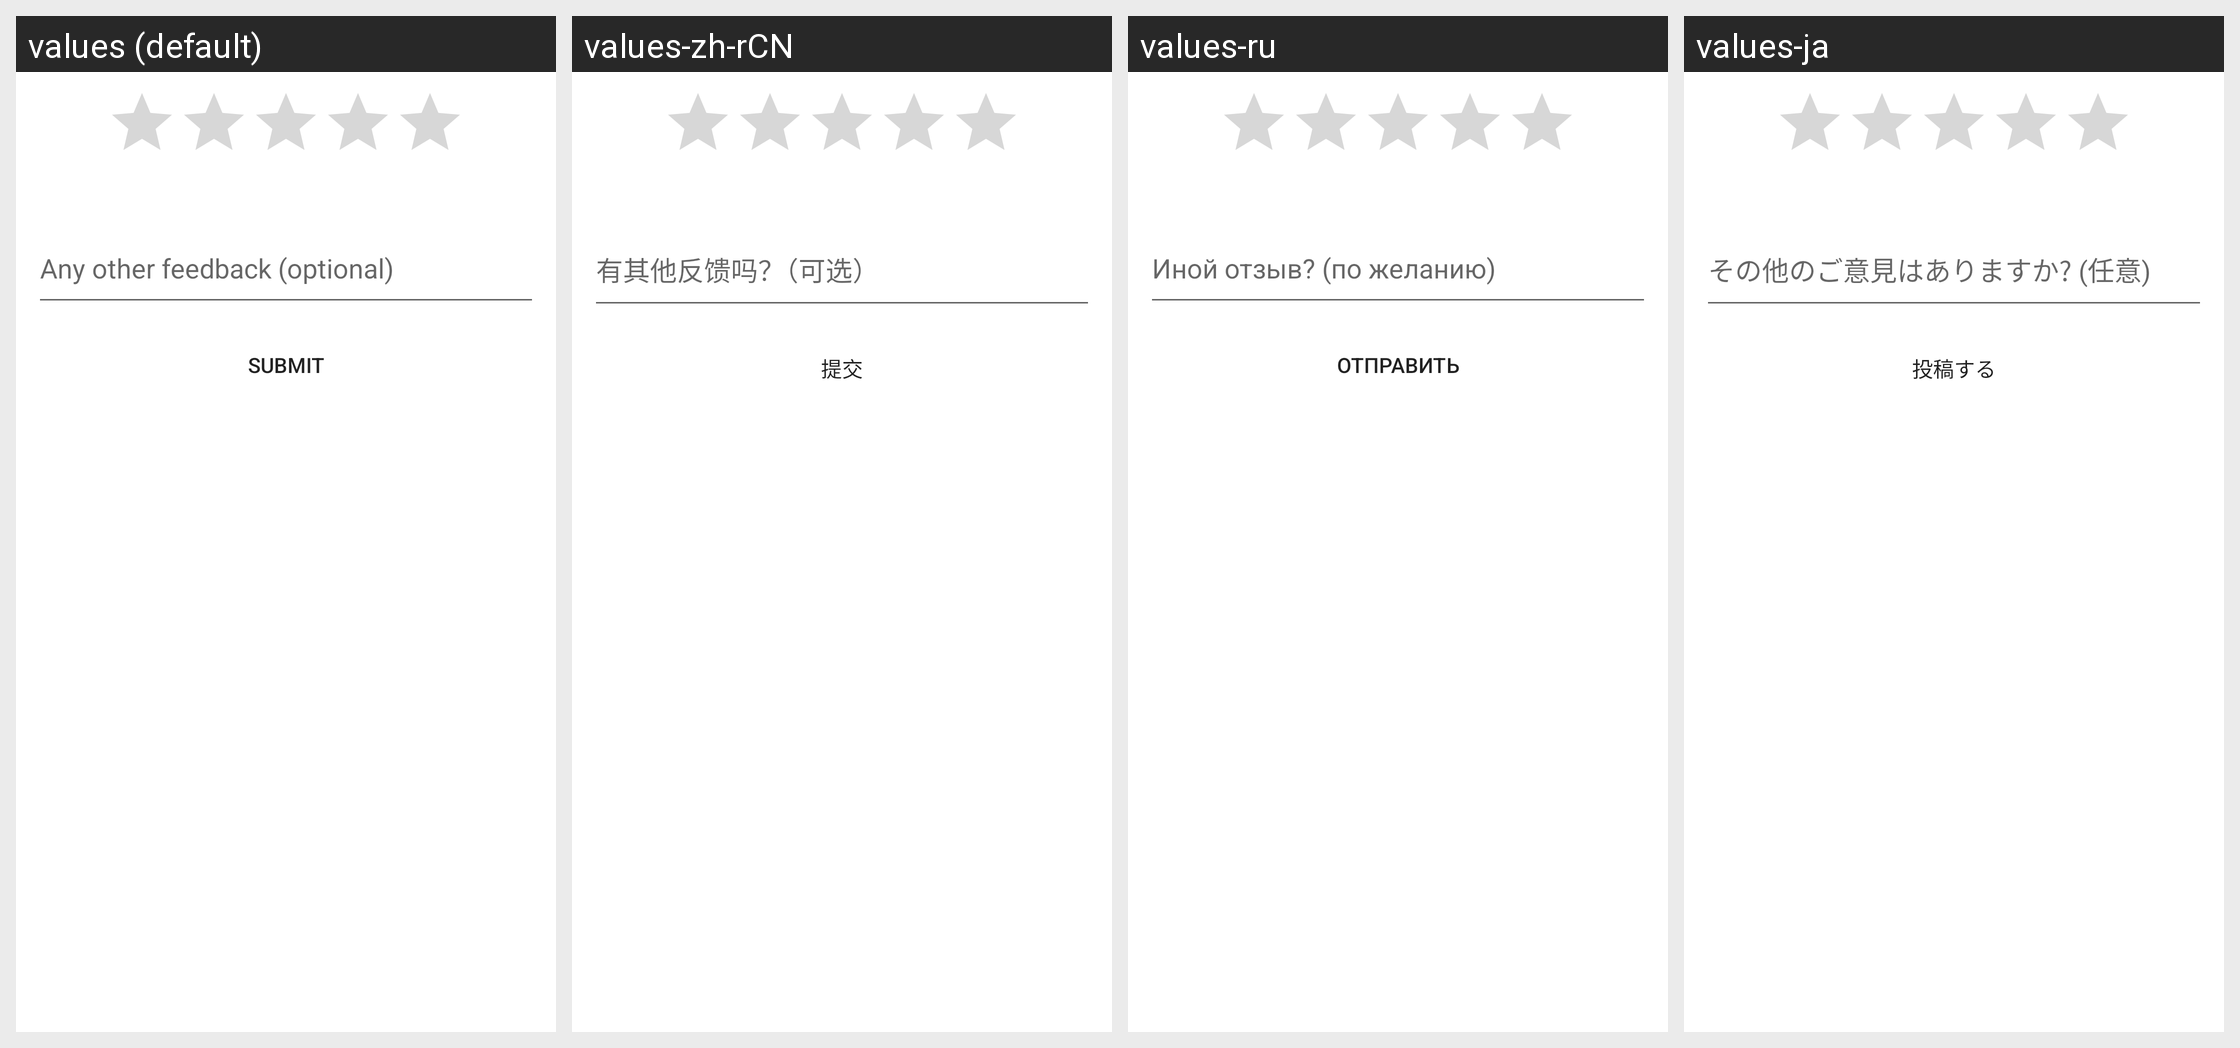

For this localized Android screen grid, give each drawn string resource with its value in every locale shown.
Android screen res/layout/hs__csat_dialog.xml rendered under 4 locales, left to right: values (default), values-zh-rCN, values-ru, values-ja. Device: Nexus 5 (rendered at 1080×1920; each locale shown at half size, 540×960, under a caption strip naming it); theme Theme.MaterialComponents.DayNight.NoActionBar.
Other locales in the repository, not shown: values-cs, values-da, values-de, values-es, values-es-rUS, values-fi, values-fr, values-fr-rCA, values-hu, values-in, values-it, values-iw, values-ko, values-nl, values-no, values-pt, values-pt-rBR, values-pt-rPT, values-sl, values-sv, values-th, values-tr, values-vi, values-zh-rHK, values-zh-rTW.
Strings drawn on this screen, with the default value and each locale's value (text and hints the layout hard-codes, and strings that could not be matched under every locale, appear in the picture but are not listed):

hs__csat_additonal_feedback_message
  values: Any other feedback (optional)
  values-zh-rCN: 有其他反馈吗？（可选）
  values-ru: Иной отзыв? (по желанию)
  values-ja: その他のご意見はありますか? (任意)

hs__submit_conversation_btn
  values: Submit
  values-zh-rCN: 提交
  values-ru: Отправить
  values-ja: 投稿する
